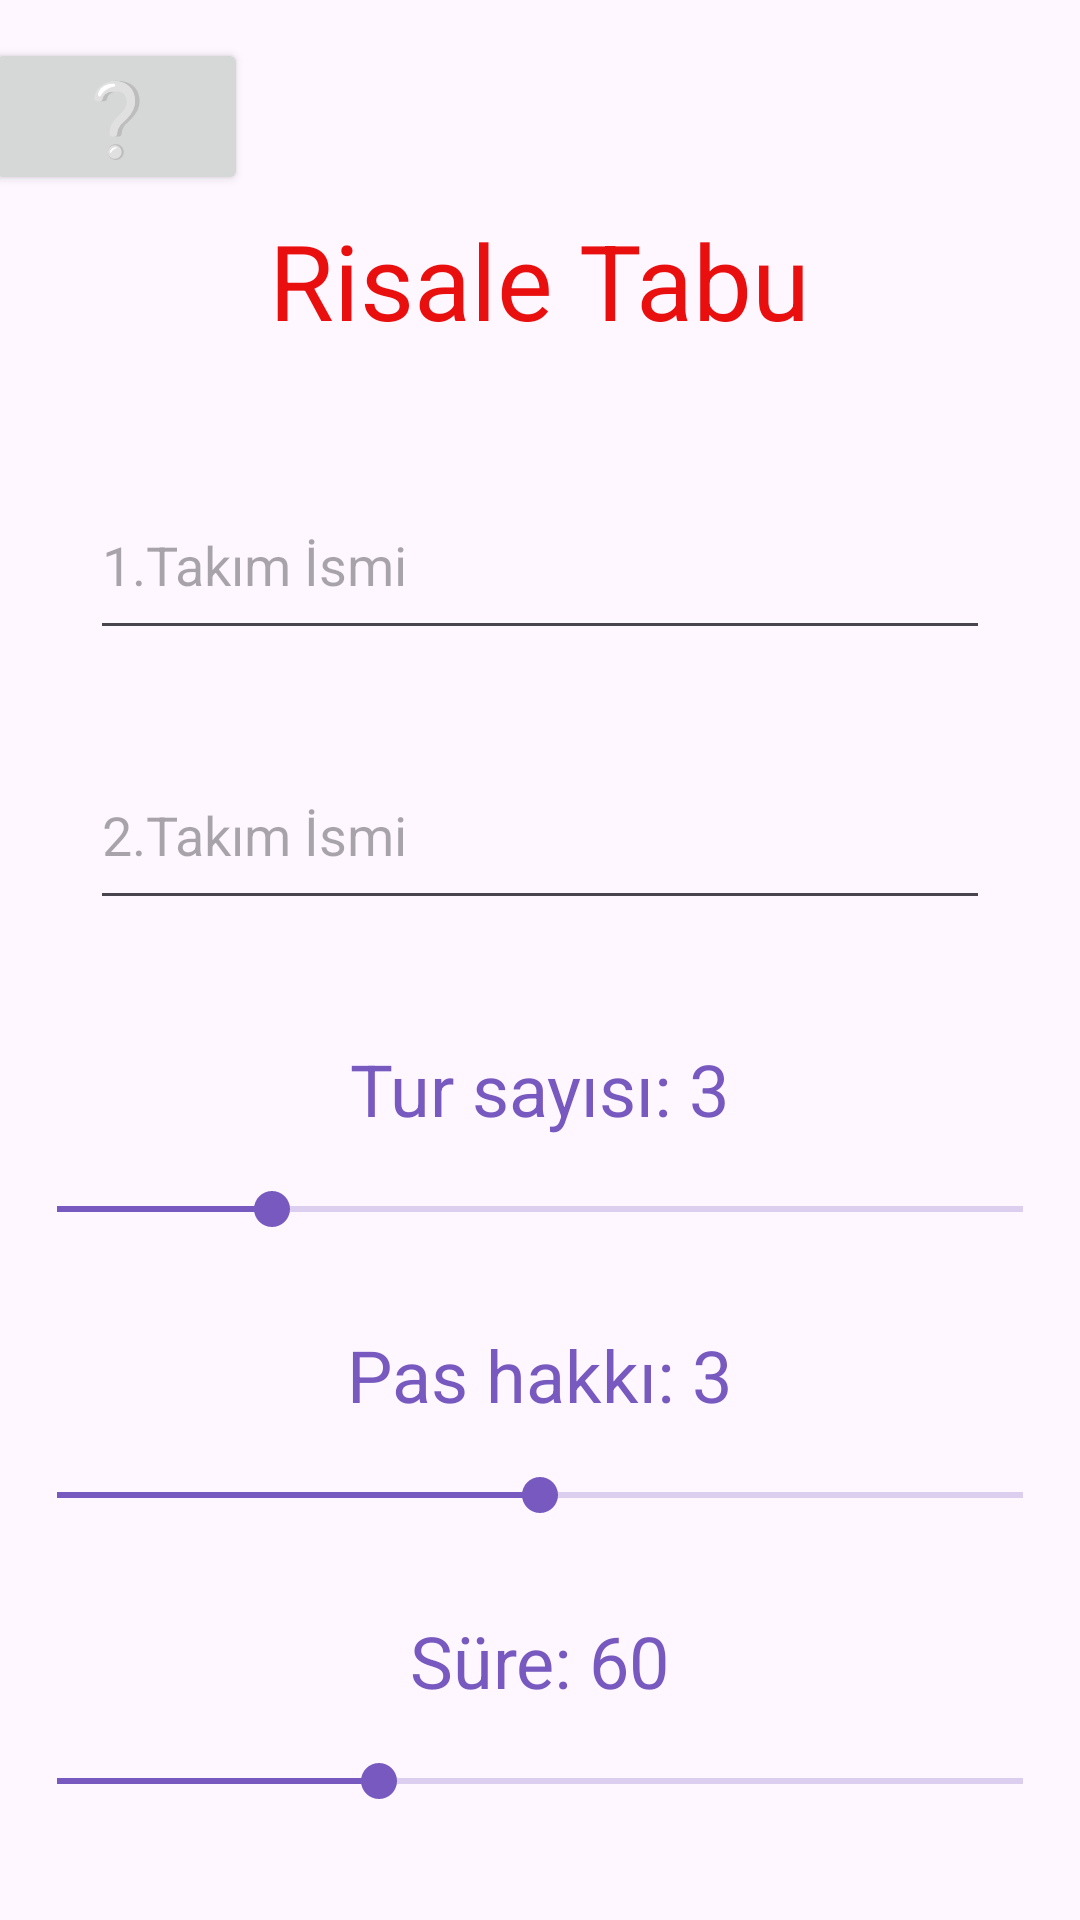

Here is an Android app screen rendered from its layout file. Give the layout XML and the strings, colors and styles it references.
<!-- AndroidManifest.xml: application theme Theme.RisaleTabu -->
<!-- res/layout/activity_main.xml -->
<?xml version="1.0" encoding="utf-8"?>
<androidx.constraintlayout.widget.ConstraintLayout xmlns:android="http://schemas.android.com/apk/res/android"
    xmlns:app="http://schemas.android.com/apk/res-auto"
    xmlns:tools="http://schemas.android.com/tools"
    android:id="@+id/main"
    android:layout_width="match_parent"
    android:layout_height="match_parent"
    tools:context=".MainActivity">

    <Button
        android:id="@+id/howToPlayButton"
        android:layout_width="wrap_content"
        android:layout_height="wrap_content"
        android:layout_marginEnd="7dp"
        android:layout_marginBottom="5dp"
        android:onClick="howToPlay"
        android:text="❔"
        android:textSize="24sp"
        app:layout_constraintBottom_toTopOf="@+id/hosgeldinText"
        app:layout_constraintEnd_toStartOf="@+id/hosgeldinText" />

    <TextView
        android:id="@+id/hosgeldinText"
        android:layout_width="wrap_content"
        android:layout_height="wrap_content"
        android:layout_marginTop="70dp"
        android:text="Risale Tabu"
        android:textAlignment="center"
        android:textColor="#EA0F0F"
        android:textSize="35sp"
        app:layout_constraintEnd_toEndOf="parent"
        app:layout_constraintStart_toStartOf="parent"
        app:layout_constraintTop_toTopOf="parent" />

    <EditText
        android:id="@+id/editText1"
        android:layout_width="300dp"
        android:layout_height="60dp"
        android:layout_marginTop="40dp"
        android:ems="10"
        android:hint="1.Takım İsmi"
        android:inputType="text"
        app:layout_constraintEnd_toEndOf="parent"
        app:layout_constraintStart_toStartOf="parent"
        app:layout_constraintTop_toBottomOf="@+id/hosgeldinText" />

    <EditText
        android:id="@+id/editText2"
        android:layout_width="300dp"
        android:layout_height="60dp"
        android:layout_marginTop="30dp"
        android:ems="10"
        android:hint="2.Takım İsmi"
        android:inputType="text"
        app:layout_constraintEnd_toEndOf="parent"
        app:layout_constraintStart_toStartOf="parent"
        app:layout_constraintTop_toBottomOf="@+id/editText1" />


    <LinearLayout
        android:id="@+id/linearLayout"
        android:layout_width="match_parent"
        android:layout_height="wrap_content"
        android:layout_marginStart="1dp"
        android:layout_marginTop="30dp"
        android:layout_marginEnd="1dp"
        android:orientation="vertical"
        android:padding="10dp"
        app:layout_constraintEnd_toEndOf="parent"
        app:layout_constraintHorizontal_bias="0.0"
        app:layout_constraintStart_toStartOf="parent"
        app:layout_constraintTop_toBottomOf="@+id/editText2">

        <TextView
            android:id="@+id/tourCountText"
            android:layout_width="wrap_content"
            android:layout_height="wrap_content"
            android:layout_gravity="center"
            android:text="Tur sayısı: 3"
            android:textAlignment="center"
            android:textColor="#7759BF"
            android:textSize="24sp" />

        <SeekBar
            android:id="@+id/tourSeekBar"
            android:layout_width="354dp"
            android:layout_height="wrap_content"
            android:layout_gravity="center"
            android:thumbTint="#7759BF"
            android:progressTint="#7759BF"
            android:progressBackgroundTint="#7759BF"
            android:layout_marginTop="15dp"
            android:max="9"
            android:progress="2" />

    </LinearLayout>

    <LinearLayout
        android:id="@+id/linearLayout2"
        android:layout_width="match_parent"
        android:layout_height="wrap_content"
        android:layout_marginStart="1dp"
        android:layout_marginTop="10dp"
        android:layout_marginEnd="1dp"
        android:orientation="vertical"
        android:padding="10dp"
        app:layout_constraintEnd_toEndOf="parent"
        app:layout_constraintStart_toStartOf="parent"
        app:layout_constraintTop_toBottomOf="@+id/linearLayout">

        <TextView
            android:id="@+id/pasCountText"
            android:layout_width="wrap_content"
            android:layout_height="wrap_content"
            android:layout_gravity="center"
            android:text="Pas hakkı: 3"
            android:textAlignment="center"
            android:textColor="#7759BF"
            android:textSize="24sp" />

        <SeekBar
            android:id="@+id/pasSeekBar"
            android:layout_width="354dp"
            android:layout_height="wrap_content"
            android:layout_gravity="center"
            android:thumbTint="#7759BF"
            android:progressTint="#7759BF"
            android:progressBackgroundTint="#7759BF"
            android:layout_marginTop="15dp"
            android:max="4"
            android:progress="2" />

    </LinearLayout>

    <LinearLayout
        android:id="@+id/linearLayout3"
        android:layout_width="match_parent"
        android:layout_height="wrap_content"
        android:layout_marginStart="1dp"
        android:layout_marginTop="10dp"
        android:layout_marginEnd="1dp"
        android:orientation="vertical"
        android:padding="10dp"
        app:layout_constraintEnd_toEndOf="parent"
        app:layout_constraintStart_toStartOf="parent"
        app:layout_constraintTop_toBottomOf="@+id/linearLayout2">

        <TextView
            android:id="@+id/timeCountText"
            android:layout_width="wrap_content"
            android:layout_height="wrap_content"
            android:layout_gravity="center"
            android:text="Süre: 60"
            android:textAlignment="center"
            android:textColor="#7759BF"
            android:textSize="24sp" />

        <SeekBar
            android:id="@+id/timeSeekBar"
            android:layout_width="354dp"
            android:layout_height="wrap_content"
            android:layout_gravity="center"
            android:thumbTint="#7759BF"
            android:progressTint="#7759BF"
            android:progressBackgroundTint="#7759BF"
            android:layout_marginTop="15dp"
            android:max="3"
            android:progress="1" />

    </LinearLayout>


    <Button
        android:id="@+id/button"
        android:layout_width="119dp"
        android:layout_height="61dp"
        android:layout_marginTop="35dp"
        android:onClick="play"
        android:text="Oyna"
        app:layout_constraintEnd_toEndOf="parent"
        app:layout_constraintStart_toStartOf="parent"
        app:layout_constraintTop_toBottomOf="@+id/linearLayout3" />


</androidx.constraintlayout.widget.ConstraintLayout>
<!-- resources referenced by this layout -->
<resources>
  <style name="Theme.RisaleTabu" parent="Base.Theme.RisaleTabu" />
  <style name="Base.Theme.RisaleTabu" parent="Theme.Material3.DayNight.NoActionBar">
          
          
      </style>
</resources>
